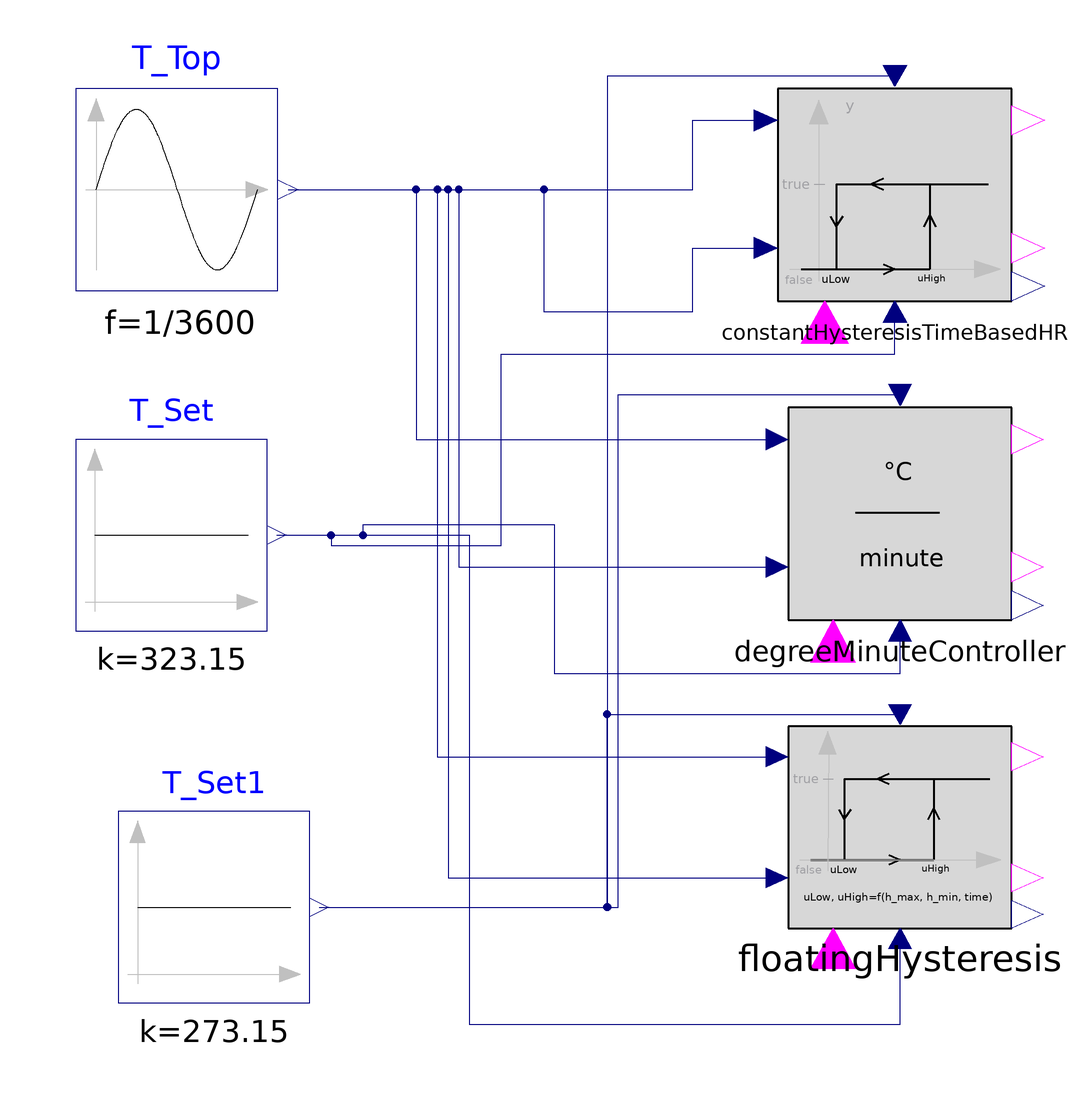

This picture is the connection diagram that the Modelica source below describes through its graphical annotations.

model OnOffControllerTest
  extends Modelica.Icons.Example;

  TimeBasedElectricHeater constantHysteresisTimeBasedHR(dTHys=10,
      dtEleHea=1800)
              annotation (Placement(transformation(extent={{-28,42},{16,82}})));
  BESMod.Systems.Hydraulical.Control.Components.BivalentOnOffControllers.DegreeMinuteController
    degreeMinuteController(dTHys=10,
                           DegreeMinuteReset=100) annotation (Placement(
        transformation(
        extent={{-21,-20},{21,20}},
        rotation=0,
        origin={-5,2})));
  BESMod.Systems.Hydraulical.Control.Components.BivalentOnOffControllers.FloatingHysteresis
    floatingHysteresis(
    dTHys=10,          Hysteresis_max=15, Hysteresis_min=2)
    annotation (Placement(transformation(extent={{-26,-76},{16,-38}})));
  Modelica.Blocks.Sources.Constant T_Set(k=323.15)
    annotation (Placement(transformation(extent={{-160,-20},{-124,16}})));
  Modelica.Blocks.Sources.Sine T_Top(
    amplitude=30,
    f=1/3600,
    offset=313.15)
    annotation (Placement(transformation(extent={{-160,44},{-122,82}})));
  Modelica.Blocks.Sources.Constant T_Set1(k=273.15)
    annotation (Placement(transformation(extent={{-152,-90},{-116,-54}})));
equation
  connect(T_Set.y, degreeMinuteController.TSupSet) annotation (Line(points={{-122.2,
          -2},{-106,-2},{-106,0},{-70,0},{-70,-28},{-5,-28},{-5,-20}}, color={0,0,
          127}));
  connect(T_Set.y, floatingHysteresis.TSupSet) annotation (Line(points={{-122.2,-2},
          {-86,-2},{-86,-94},{-5,-94},{-5,-77.9}}, color={0,0,127}));
  connect(T_Set.y, constantHysteresisTimeBasedHR.TSupSet) annotation (Line(points=
         {{-122.2,-2},{-112,-2},{-112,-4},{-80,-4},{-80,32},{-6,32},{-6,40}},
        color={0,0,127}));
  connect(T_Top.y, constantHysteresisTimeBasedHR.TStoTop) annotation (Line(points=
         {{-120.1,63},{-44,63},{-44,76},{-30.2,76}}, color={0,0,127}));
  connect(T_Top.y, constantHysteresisTimeBasedHR.TStoBot) annotation (Line(points=
         {{-120.1,63},{-72,63},{-72,40},{-44,40},{-44,52},{-30.2,52}}, color={0,0,
          127}));
  connect(T_Top.y, degreeMinuteController.TStoTop) annotation (Line(points={{-120.1,
          63},{-96,63},{-96,16},{-28.1,16}}, color={0,0,127}));
  connect(T_Top.y, degreeMinuteController.TStoBot) annotation (Line(points={{-120.1,
          63},{-88,63},{-88,-8},{-28.1,-8}}, color={0,0,127}));
  connect(T_Top.y, floatingHysteresis.TStoTop) annotation (Line(points={{-120.1,
          63},{-92,63},{-92,-43.7},{-28.1,-43.7}}, color={0,0,127}));
  connect(T_Top.y, floatingHysteresis.TStoBot) annotation (Line(points={{-120.1,
          63},{-90,63},{-90,-66.5},{-28.1,-66.5}}, color={0,0,127}));
  connect(T_Set1.y, floatingHysteresis.TOda) annotation (Line(points={{-114.2,-72},
          {-60.1,-72},{-60.1,-35.72},{-5,-35.72}}, color={0,0,127}));
  connect(T_Set1.y, degreeMinuteController.TOda) annotation (Line(points={{-114.2,
          -72},{-58,-72},{-58,24.4},{-5,24.4}}, color={0,0,127}));
  connect(T_Set1.y, constantHysteresisTimeBasedHR.TOda) annotation (Line(points={
          {-114.2,-72},{-60,-72},{-60,84.4},{-6,84.4}}, color={0,0,127}));
  annotation (Icon(graphics,
                   coordinateSystem(preserveAspectRatio=false)), Diagram(graphics,
        coordinateSystem(preserveAspectRatio=false)),
    experiment(StopTime=86400, Interval=1), Documentation(info="<html>
<p>This is an example model that demonstrates and compares three different bivalent on/off controllers 
for electric heating systems:</p>
<ul>
  <li><a href=\"modelica://BESMod.Systems.Hydraulical.Control.Components.BivalentOnOffControllers.TimeBasedElectricHeater\">BESMod.Systems.Hydraulical.Control.Components.BivalentOnOffControllers.TimeBasedElectricHeater</a>: Controller with constant hysteresis and minimum runtime</li>
  <li><a href=\"modelica://BESMod.Systems.Hydraulical.Control.Components.BivalentOnOffControllers.DegreeMinuteController\">BESMod.Systems.Hydraulical.Control.Components.BivalentOnOffControllers.DegreeMinuteController</a>: Controller using degree-minute integral control</li>
  <li><a href=\"modelica://BESMod.Systems.Hydraulical.Control.Components.BivalentOnOffControllers.FloatingHysteresis\">BESMod.Systems.Hydraulical.Control.Components.BivalentOnOffControllers.FloatingHysteresis</a>: Controller with variable hysteresis band</li>
</ul>
<p>The model applies a sinusoidal temperature signal to test the behavior of each controller type.</p>
</html>"));
end OnOffControllerTest;